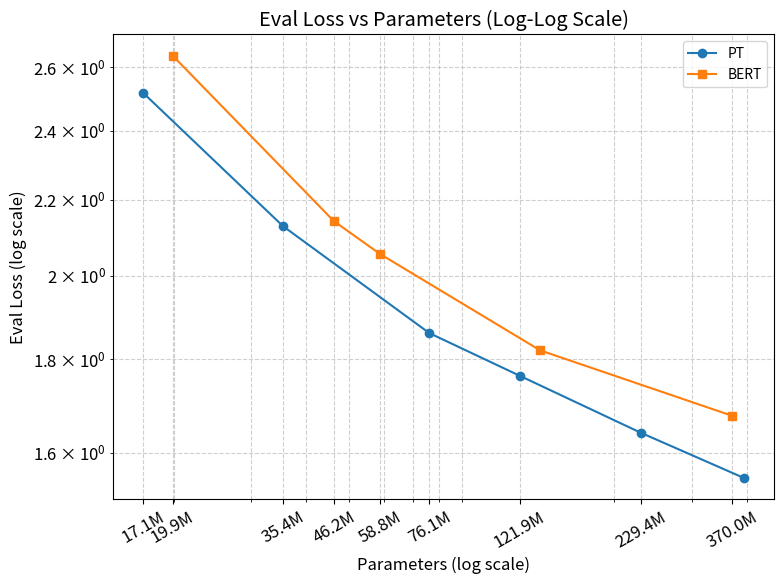
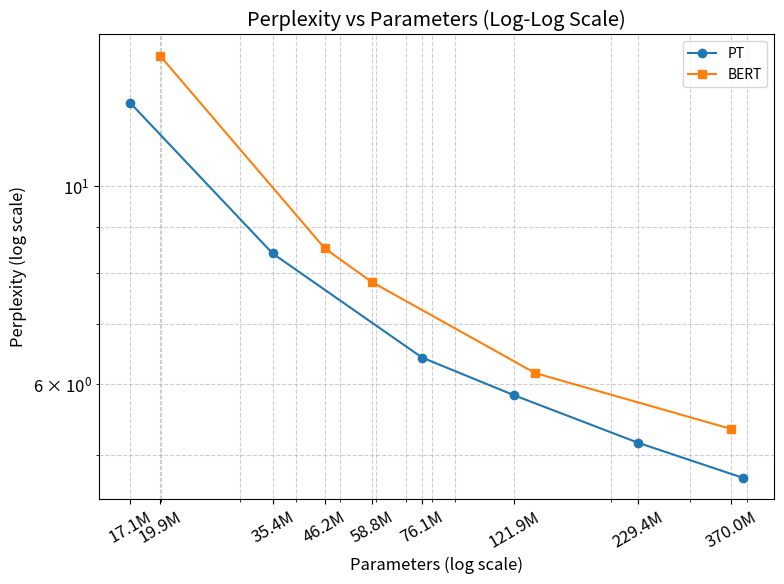

Python code for these plots, in order:
import matplotlib.pyplot as plt
import matplotlib.ticker as ticker
import numpy as np

# 数据：PT 模型
pt_params = np.array([17072128, 35422976, 76056832, 121933568, 229415680,393259520])#
pt_loss = np.array([2.51745, 2.12855, 1.86028, 1.76296, 1.6409,1.55])#
pt_ppl = np.exp(pt_loss)

# 数据：BERT 模型
bert_params = np.array([19905538, 46201602, 58811138, 135623170,369985794])#
bert_loss = np.array([2.63854, 2.14209, 2.05514, 1.82036, 1.6762])#
bert_ppl = np.exp(bert_loss)

def filter_overlapping_ticks(ticks, min_ratio=1.15):
    """过滤掉对数坐标轴上过于接近的刻度标签"""
    if len(ticks) == 0: return ticks
    filtered = [ticks[0]]
    for t in ticks[1:]:
        if t / filtered[-1] >= min_ratio:
            filtered.append(t)
    return filtered

# 设置图形大小和样式
plt.rcParams.update({'font.size': 12})


def linear_fit_and_plot(ax, x, y, color, label_prefix, marker):
    """在线性坐标系中绘制散点并叠加直线拟合 y = ax + b"""
    ax.plot(x, y, marker=marker, color=color, label=label_prefix)
    if len(x) > 1:
        coeffs = np.polyfit(x, y, 1)
        x_fit = np.linspace(x.min(), x.max(), 300)
        y_fit = np.polyval(coeffs, x_fit)
        # 计算 R² 值
        y_pred = np.polyval(coeffs, x)
        ss_res = np.sum((y - y_pred) ** 2)
        ss_tot = np.sum((y - np.mean(y)) ** 2)
        r2 = 1 - (ss_res / ss_tot)
        sign = '+' if coeffs[1] >= 0 else '-'
        expr = f'{label_prefix} fit: y = {coeffs[0]:.2e}x {sign} {abs(coeffs[1]):.3f}, R²={r2:.4f}'
        ax.plot(x_fit, y_fit, '--', color=color, alpha=0.8, label=expr)


def loglog_fit_and_plot(ax, x, y, color, label_prefix, marker):
    """在 log-log 坐标系中绘制散点并叠加幂律拟合 y = C·x^α"""
    ax.loglog(x, y, marker=marker, color=color, label=label_prefix)
    if len(x) > 1:
        log_x = np.log(x)
        log_y = np.log(y)
        coeffs = np.polyfit(log_x, log_y, 1)
        alpha = coeffs[0]
        C = np.exp(coeffs[1])
        x_fit = np.linspace(x.min(), x.max(), 300)
        y_fit = C * x_fit ** alpha
        # 计算 R² 值
        y_pred = C * x ** alpha
        ss_res = np.sum((y - y_pred) ** 2)
        ss_tot = np.sum((y - np.mean(y)) ** 2)
        r2 = 1 - (ss_res / ss_tot)
        expr = f'{label_prefix} fit: y = {C:.2e}·x^({alpha:.3f}), R²={r2:.4f}'
        ax.loglog(x_fit, y_fit, '--', color=color, alpha=0.8, label=expr)


def scatter_plot(ax, x, y, color, label_prefix, marker):
    """仅绘制散点，不进行拟合"""
    ax.plot(x, y, marker=marker, linestyle='-', color=color, label=label_prefix)

'''
# 图1: eval_loss vs parameters (linear scale)
fig, ax = plt.subplots(figsize=(8, 6))
scatter_plot(ax, pt_params, pt_loss, 'C0', 'PT', 'o')
scatter_plot(ax, bert_params, bert_loss, 'C1', 'BERT', 's')
ax.set_xlabel('Parameters')
ax.set_ylabel('Eval Loss')
ax.set_title('Eval Loss vs Parameters (Linear Scale)')
ax.legend(fontsize=10)
ax.xaxis.set_major_locator(ticker.MaxNLocator(nbins=8))
ax.xaxis.set_major_formatter(ticker.FuncFormatter(lambda x, _: f'{x/1e6:.0f}M'))
ax.tick_params(axis='x', rotation=30)
ax.grid(True, linestyle='--', alpha=0.6)
plt.tight_layout()
plt.savefig('fig1_linear_loss.png', dpi=300)
plt.show()


# 图2: eval_loss vs parameters (log-log scale)
fig, ax = plt.subplots(figsize=(8, 6))
loglog_fit_and_plot(ax, pt_params, pt_loss, 'C0', 'PT', 'o')
loglog_fit_and_plot(ax, bert_params, bert_loss, 'C1', 'BERT', 's')
ax.set_xlabel('Parameters (log scale)')
ax.set_ylabel('Eval Loss (log scale)')
ax.set_title('Eval Loss vs Parameters (Log-Log Scale)')
ax.legend(fontsize=10)

# 智能刻度选择：获取所有数据点，并过滤掉过于接近的点
all_x = np.sort(np.unique(np.concatenate([pt_params, bert_params])))
selected_ticks = filter_overlapping_ticks(all_x)
ax.set_xticks(selected_ticks)
ax.get_xaxis().set_major_formatter(ticker.FuncFormatter(lambda x, _: f'{x/1e6:.1f}M'))

ax.tick_params(axis='x', rotation=30)
ax.grid(True, which="both", linestyle='--', alpha=0.6)
plt.tight_layout()
plt.savefig('fig2_loglog_loss.png', dpi=300)
plt.show()

''''''
# 图3: perplexity vs parameters (linear scale)
fig, ax = plt.subplots(figsize=(8, 6))
scatter_plot(ax, pt_params, pt_ppl, 'C0', 'PT', 'o')
scatter_plot(ax, bert_params, bert_ppl, 'C1', 'BERT', 's')
ax.set_xlabel('Parameters')
ax.set_ylabel('Perplexity')
ax.set_title('Perplexity vs Parameters (Linear Scale)')
ax.legend(fontsize=10)
ax.xaxis.set_major_locator(ticker.MaxNLocator(nbins=8))
ax.xaxis.set_major_formatter(ticker.FuncFormatter(lambda x, _: f'{x/1e6:.0f}M'))
ax.tick_params(axis='x', rotation=30)
ax.grid(True, linestyle='--', alpha=0.6)
plt.tight_layout()
plt.savefig('fig3_linear_ppl.png', dpi=300)
plt.show()


# 图4: perplexity vs parameters (log-log scale)
fig, ax = plt.subplots(figsize=(8, 6))
loglog_fit_and_plot(ax, pt_params, pt_ppl, 'C0', 'PT', 'o')
loglog_fit_and_plot(ax, bert_params, bert_ppl, 'C1', 'BERT', 's')
ax.set_xlabel('Parameters (log scale)')
ax.set_ylabel('Perplexity (log scale)')
ax.set_title('Perplexity vs Parameters (Log-Log Scale)')
ax.legend(fontsize=10)

# 智能刻度选择
all_x_ppl = np.sort(np.unique(np.concatenate([pt_params, bert_params])))
selected_ticks_ppl = filter_overlapping_ticks(all_x_ppl)
ax.set_xticks(selected_ticks_ppl)
ax.get_xaxis().set_major_formatter(ticker.FuncFormatter(lambda x, _: f'{x/1e6:.1f}M'))

ax.tick_params(axis='x', rotation=30)
ax.grid(True, which="both", linestyle='--', alpha=0.6)
plt.tight_layout()
plt.savefig('fig4_loglog_ppl.png', dpi=300)
plt.show()
'''

''''''
# 图5: eval_loss vs parameters (log-log scale, no fit line)
fig, ax = plt.subplots(figsize=(8, 6))
scatter_plot(ax, pt_params, pt_loss, 'C0', 'PT', 'o')
scatter_plot(ax, bert_params, bert_loss, 'C1', 'BERT', 's')
ax.set_xscale('log')
ax.set_yscale('log')
ax.set_xlabel('Parameters (log scale)')
ax.set_ylabel('Eval Loss (log scale)')
ax.set_title('Eval Loss vs Parameters (Log-Log Scale)')
ax.legend(fontsize=10)

# 智能刻度选择
all_x_5 = np.sort(np.unique(np.concatenate([pt_params, bert_params])))
selected_ticks_5 = filter_overlapping_ticks(all_x_5)
ax.set_xticks(selected_ticks_5)
ax.get_xaxis().set_major_formatter(ticker.FuncFormatter(lambda x, _: f'{x/1e6:.1f}M'))

ax.tick_params(axis='x', rotation=30)
ax.grid(True, which="both", linestyle='--', alpha=0.6)
plt.tight_layout()
plt.savefig(r'D:\_SHTU_\TKW_Lab\LabProjects_Results_KPH\PT_Scailing\PT_BERT\fig5_loglog_loss_no_fit.png', dpi=300)
plt.show()

# 图6: perplexity vs parameters (log-log scale, no fit line)
fig, ax = plt.subplots(figsize=(8, 6))
scatter_plot(ax, pt_params, pt_ppl, 'C0', 'PT', 'o')
scatter_plot(ax, bert_params, bert_ppl, 'C1', 'BERT', 's')
ax.set_xscale('log')
ax.set_yscale('log')
ax.set_xlabel('Parameters (log scale)')
ax.set_ylabel('Perplexity (log scale)')
ax.set_title('Perplexity vs Parameters (Log-Log Scale)')
ax.legend(fontsize=10)

# 智能刻度选择
all_x_6 = np.sort(np.unique(np.concatenate([pt_params, bert_params])))
selected_ticks_6 = filter_overlapping_ticks(all_x_6)
ax.set_xticks(selected_ticks_6)
ax.get_xaxis().set_major_formatter(ticker.FuncFormatter(lambda x, _: f'{x/1e6:.1f}M'))

ax.tick_params(axis='x', rotation=30)
ax.grid(True, which="both", linestyle='--', alpha=0.6)
plt.tight_layout()
plt.savefig(r'D:\_SHTU_\TKW_Lab\LabProjects_Results_KPH\PT_Scailing\PT_BERT\fig6_loglog_ppl_no_fit.png', dpi=300)
plt.show()
